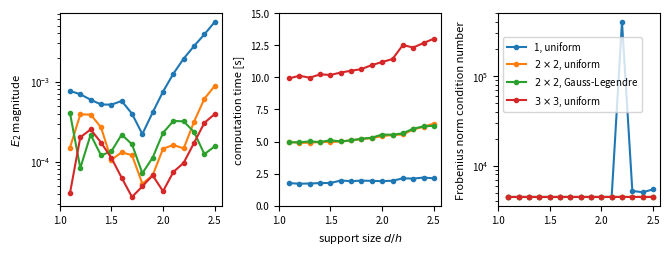

Generate this figure with matplotlib:
#!/usr/bin/env python3
# -*- coding: utf-8 -*-
"""
Simple Meshfree method simulation using moving least squares (MLS)

[redacted]
"""
import numpy as np
import matplotlib as mpl
import matplotlib.pyplot as plt

# from PoissonMlsSim import PoissonMlsSim
# from timeit import default_timer

# # wavenumber for boundary function u(x,1) = g(x,y) = sinh(k*pi)
# k = 1
# def g(points):
#     k = 1
#     return np.sin(k*np.pi*points[:,0]) * np.sinh(k*np.pi*points[:,1])
            
# # mls = MlsSim(10)
# # mls.assembleStiffnessMatrix()

# N=64

# kwargs={
#     'Nquad' : 2,
#     'form' : 'quartic',
#     'method' : 'galerkin',
#     'quadrature' : 'gaussian',
#     'basis' : 'linear'}

# tolerance = 1e-10
# precon = 'ilu'

# # allocate arrays for convergence testing
# start = 1.1
# stop = 2.5
# step = 0.1
# nSamples = round((stop-start)/step) + 1
# supports = np.linspace(start, stop, num=nSamples)
# times = np.empty(nSamples, dtype='float64')
# conds = np.empty(nSamples, dtype='float64')
# fails = np.empty(nSamples, dtype='bool')
# errors = np.empty(nSamples, dtype='float64')

# # loop over N to test convergence where N is the number of
# # grid cells along one dimension, each cell forms 2 triangles
# # therefore number of nodes equals (N+1)*(N+1)
# for iS, support in enumerate(supports):
    
#     print('support =', support)
#     kwargs['support'] = support
    
#     start_time = default_timer()
    
#     # allocate arrays and compute boundary values
#     mlsSim = PoissonMlsSim(N, g, **kwargs)
    
#     # Assemble the stiffness matrix and solve for the approximate solution
#     mlsSim.assembleStiffnessMatrix()
#     mlsSim.solve(tol=tolerance, atol=tolerance, preconditioner=precon)
    
#     end_time = default_timer()
    
#     # compute the analytic solution and error norms
#     u_exact = g(mlsSim.nodes)
#     # E_inf = np.linalg.norm(mlsSim.u - u_exact, np.inf)
#     errors[iS] = np.linalg.norm(mlsSim.u - u_exact)/N
    
#     times[iS] = end_time-start_time
#     conds[iS] = mlsSim.cond('fro')
#     fails[iS] = (mlsSim.info != 0)
    
#     print('Condition Number =', conds[iS])
#     print(f'Elapsed time = {end_time-start_time} s\n')
    
# ##### End of loop over supports #####

supports = np.array([1.1, 1.2, 1.3, 1.4, 1.5, 1.6, 1.7, 1.8, 1.9, 2. , 2.1, 2.2, 2.3,
        2.4, 2.5])

errors_1 = np.array([7.66018606e-04, 6.95673162e-04, 5.94471774e-04, 5.19077244e-04,
       5.15951112e-04, 5.73608493e-04, 3.97701157e-04, 2.21282998e-04,
       4.13272002e-04, 7.50717383e-04, 1.25765124e-03, 1.94317927e-03,
       2.78504148e-03, 3.89518717e-03, 5.56638975e-03])
times_1 = np.array([1.7624402, 1.7151323, 1.7292107, 1.7676456, 1.7691637, 1.9633156,
       1.9146628, 1.9548862, 1.9371683, 1.9137728, 1.948194 , 2.1338077,
       2.1153125, 2.1930577, 2.1380175])
conds_1 = np.array([  4481.0030009 ,   4481.00304233,   4481.00308968,   4481.00254355,
         4481.00288892,   4481.02895344,   4481.06044654,   4481.05532094,
         4481.07190518,   4481.34492314,   4486.12232345, 401965.05646398,
         5232.39978688,   5059.99527773,   5439.43989971])
fails_1 = np.array([False, False, False, False, False, False, False, False, False,
        False, False, False, False, False, False])
    
errors_2_u = np.array([1.49785191e-04, 3.89414720e-04, 3.87896198e-04, 2.69326225e-04,
       1.05687630e-04, 1.30866723e-04, 1.20673472e-04, 5.30788320e-05,
       6.75542606e-05, 1.45536791e-04, 1.61696081e-04, 1.46348782e-04,
       3.16131748e-04, 6.10739465e-04, 8.86079641e-04])
times_2_u = np.array([4.9899054, 4.8919503, 4.9130391, 4.9610848, 4.9626615, 5.0047084,
       5.0878707, 5.1876859, 5.2655669, 5.4312303, 5.5067112, 5.5512028,
       5.9398646, 6.1552837, 6.4015869])
conds_2_u = np.array([4481.01251318, 4481.00778236, 4481.04335457, 4481.05448897,
       4481.0451009 , 4481.02995549, 4481.01958291, 4481.02337537,
       4481.02098575, 4481.02937899, 4481.11028112, 4482.54274995,
       4482.47995639, 4481.41103036, 4481.24320783])
fails_2_u = np.array([False, False, False, False, False, False, False, False, False,
        False, False, False, False, False, False])

errors_2_g = np.array([4.07025278e-04, 8.32412671e-05, 2.17976735e-04, 1.19917414e-04,
       1.34526285e-04, 2.18087597e-04, 1.65011850e-04, 7.16992916e-05,
       1.12611105e-04, 2.29297709e-04, 3.22932158e-04, 3.19372777e-04,
       2.35196792e-04, 1.24333250e-04, 1.55512326e-04])
times_2_g = np.array([4.9351403, 4.9485791, 5.0074687, 4.9649565, 5.1035687, 5.0069864,
       5.0991624, 5.2239478, 5.2989786, 5.5495202, 5.5313193, 5.6405585,
       6.0028399, 6.1805051, 6.2307714])
conds_2_g = np.array([4481.0134159 , 4481.01116075, 4481.0510877 , 4481.0512882 ,
       4481.04032282, 4481.02520923, 4481.01707296, 4481.01306971,
       4481.01729615, 4481.02954445, 4481.07387741, 4482.83741428,
       4482.60921903, 4481.32917592, 4481.20656739])
fails_2_g = np.array([False, False, False, False, False, False, False, False, False,
        False, False, False, False, False, False])

errors_3_u = np.array([4.03950555e-05, 2.01749270e-04, 2.52811667e-04, 1.73751013e-04,
       1.11752659e-04, 6.30478298e-05, 3.62655136e-05, 4.92525707e-05,
       6.74381223e-05, 4.27307929e-05, 7.44486298e-05, 9.68517272e-05,
       1.71654954e-04, 3.05826033e-04, 3.94117889e-04])
times_3_u = np.array([ 9.9247762, 10.1260761,  9.9763662, 10.2358302, 10.1894392,
       10.3808283, 10.5181621, 10.6462053, 10.9618434, 11.1979158,
       11.4307049, 12.5192172, 12.3285874, 12.6756068, 13.0170278])
conds_3_u = np.array([4481.01118692, 4481.01979124, 4481.05320783, 4481.04827662,
       4481.04278871, 4481.04463618, 4481.03400582, 4481.02602347,
       4481.02133919, 4481.0293601 , 4481.12674135, 4483.30990965,
       4481.81148479, 4481.29197624, 4481.2509704 ])
fails_3_u = np.array([False, False, False, False, False, False, False, False, False,
        False, False, False, False, False, False])
    
    
# ##### Begin Plotting Routines #####

# # clear the current figure, if opened, and set parameters
fig = plt.gcf()
fig.clf()
fig.set_size_inches(7.75,2.5)
plt.subplots_adjust(wspace = 0.35)

SMALL_SIZE = 7
MEDIUM_SIZE = 8
BIGGER_SIZE = 10
plt.rc('font', size=SMALL_SIZE)          # controls default text sizes
plt.rc('axes', titlesize=MEDIUM_SIZE)    # fontsize of the axes title
plt.rc('axes', labelsize=MEDIUM_SIZE)    # fontsize of the x and y labels
plt.rc('xtick', labelsize=SMALL_SIZE)    # fontsize of the tick labels
plt.rc('ytick', labelsize=SMALL_SIZE)    # fontsize of the tick labels
plt.rc('legend', fontsize=SMALL_SIZE)    # legend fontsize
plt.rc('figure', titlesize=BIGGER_SIZE)  # fontsize of the figure title

# plot the minimum E_2 error norms
plt.subplot(131)
plt.semilogy(supports, errors_1, '.-', label='1, uniform')
plt.scatter(supports[fails_1], errors_1[fails_1], s=75, c='black', marker='x')
plt.semilogy(supports, errors_2_u, '.-', label=r'$2\times2$, uniform')
plt.scatter(supports[fails_2_u], errors_2_u[fails_2_u], s=75, c='black', marker='x')
plt.semilogy(supports, errors_2_g, '.-', label=r'$2\times2$, Gauss-Legendre')
plt.scatter(supports[fails_2_g], errors_2_g[fails_2_g], s=75, c='black', marker='x')
plt.semilogy(supports, errors_3_u, '.-', label=r'$3\times3$, uniform')
plt.scatter(supports[fails_3_u], errors_3_u[fails_3_u], s=75, c='black', marker='x')
plt.xticks([1.0, 1.5, 2.0, 2.5])
# plt.xlabel('support size [multiple of grid spacing]')
plt.ylabel(r'$E_2$ magnitude')
# plt.title('Error Magnitudes')
# plt.legend(fontsize='x-large')

# plot the times
plt.subplot(132)
plt.plot(supports, times_1, '.-', label='1, uniform')
plt.scatter(supports[fails_1], times_1[fails_1], s=75, c='black', marker='x')
plt.plot(supports, times_2_u, '.-', label=r'$2\times2$, uniform')
plt.scatter(supports[fails_2_u], times_2_u[fails_2_u], s=75, c='black', marker='x')
plt.plot(supports, times_2_g, '.-', label=r'$2\times2$, Gauss-Legendre')
plt.scatter(supports[fails_2_g], times_2_g[fails_2_g], s=75, c='black', marker='x')
plt.plot(supports, times_3_u, '.-', label=r'$3\times3$, uniform')
plt.scatter(supports[fails_3_u], times_3_u[fails_3_u], s=75, c='black', marker='x')
plt.ylim([0, 15])
plt.yticks(np.linspace(0, 15, 7))
plt.xticks([1.0, 1.5, 2.0, 2.5])
plt.xlabel(r'support size $d/h$')
plt.ylabel('computation time [s]')
# plt.title('Computation Times')
# plt.legend(fontsize='x-large', loc='upper left')

# plot the condition number of the stiffness matrix
plt.subplot(133)
plt.semilogy(supports, conds_1, '.-', label='1, uniform')
plt.scatter(supports[fails_1], conds_1[fails_1], s=75, c='black', marker='x')
plt.semilogy(supports, conds_2_u, '.-', label=r'$2\times2$, uniform')
plt.scatter(supports[fails_2_u], conds_2_u[fails_2_u], s=75, c='black', marker='x')
plt.semilogy(supports, conds_2_g, '.-', label=r'$2\times2$, Gauss-Legendre')
plt.scatter(supports[fails_2_g], conds_2_g[fails_2_g], s=75, c='black', marker='x')
plt.semilogy(supports, conds_3_u, '.-', label=r'$3\times3$, uniform')
plt.scatter(supports[fails_3_u], conds_3_u[fails_3_u], s=75, c='black', marker='x')
plt.xticks([1.0, 1.5, 2.0, 2.5])
# plt.xlabel('support size [multiple of grid spacing]')
plt.ylabel('Frobenius norm condition number')
# plt.title('Condition Numbers')
plt.legend(loc='upper left', bbox_to_anchor=(0,0.9))

# plt.savefig(f"MLS_timings_quadrature_1k.pdf",
#     bbox_inches = 'tight', pad_inches = 0)